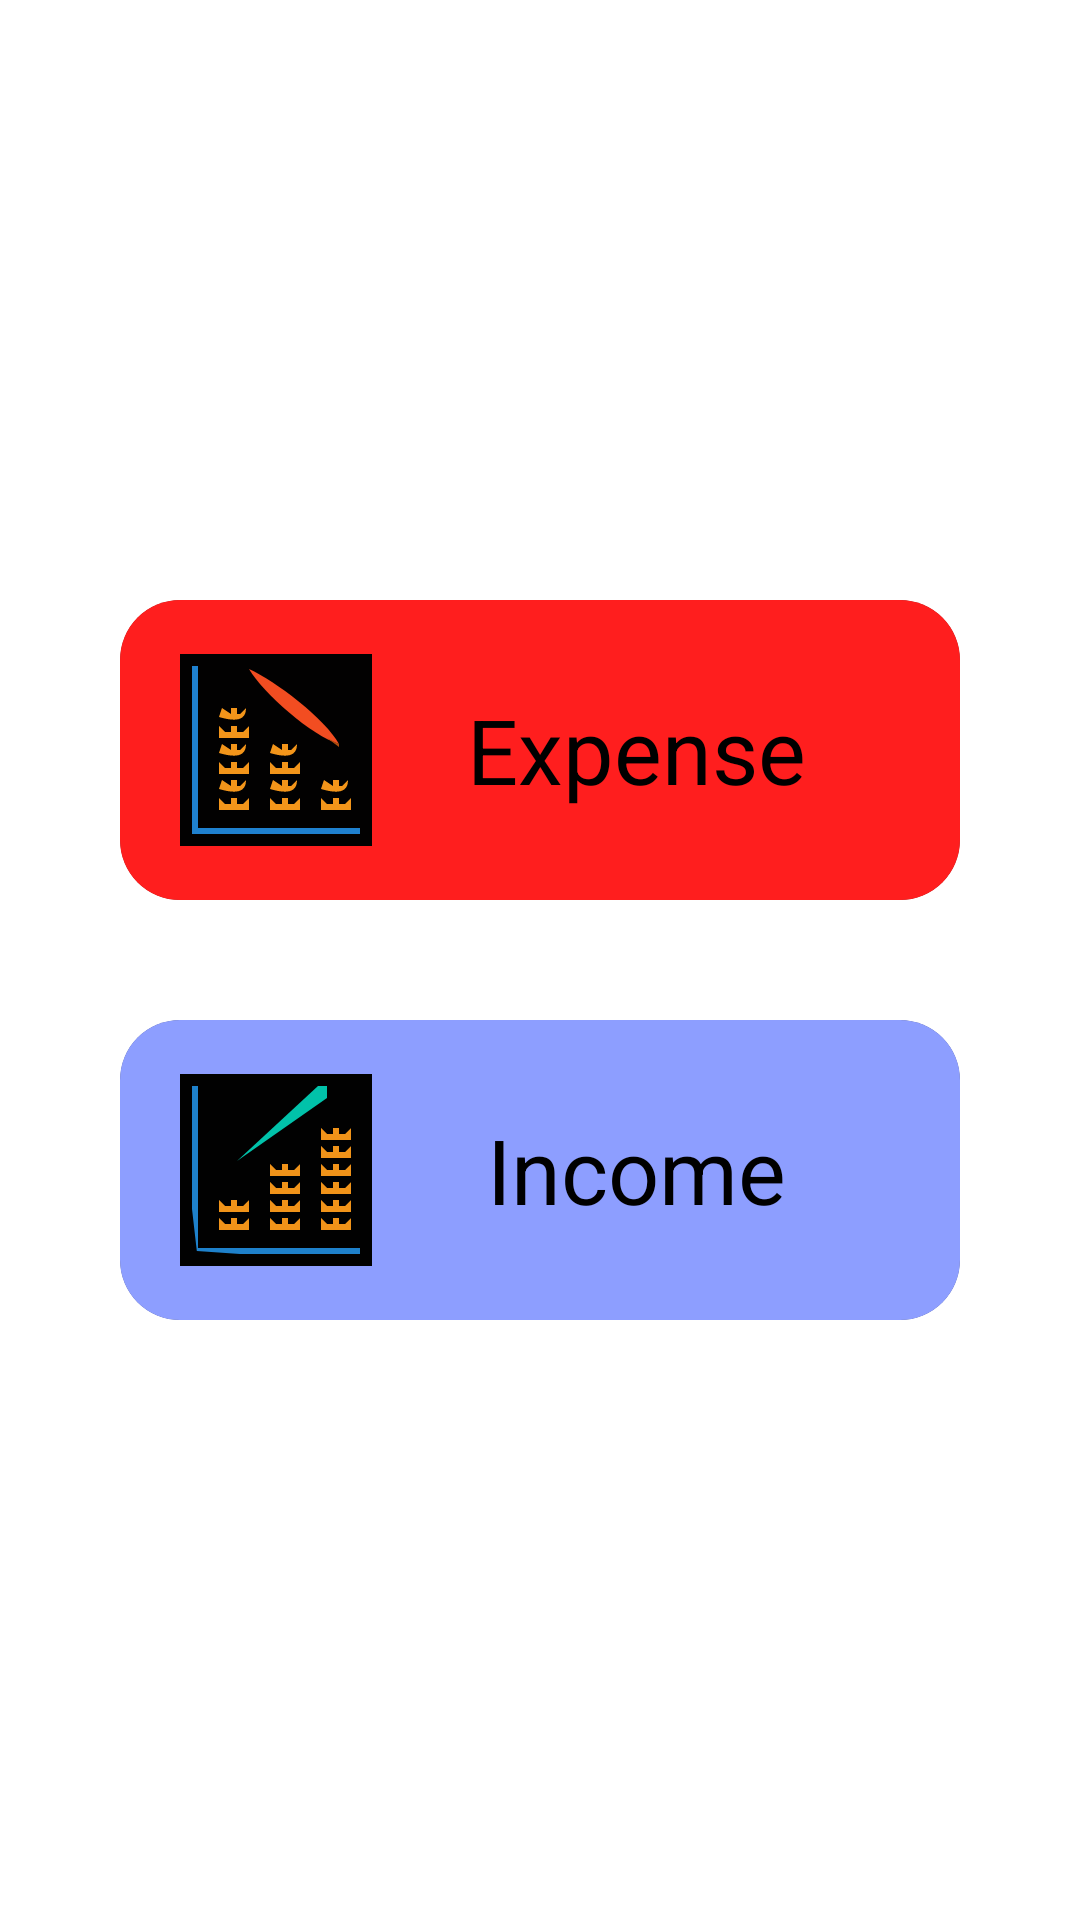

Android layout source for this screen:
<!-- AndroidManifest.xml: application theme Theme.NewApp -->
<!-- res/layout/fragment_add_activity.xml -->
<?xml version="1.0" encoding="utf-8"?>
<FrameLayout xmlns:android="http://schemas.android.com/apk/res/android"
    xmlns:tools="http://schemas.android.com/tools"
    android:layout_width="match_parent"
    android:layout_height="match_parent"
    xmlns:app="http://schemas.android.com/apk/res-auto"
    tools:context=".fragments.AddFragmentActivity">

    <LinearLayout
        android:layout_width="match_parent"
        android:layout_height="match_parent"
        android:orientation="vertical">
        <ScrollView
            android:layout_width="match_parent"
            android:layout_height="match_parent">

            <LinearLayout
                android:layout_width="match_parent"
                android:layout_height="match_parent"
                android:orientation="vertical"
                android:layout_gravity="center"
                android:layout_margin="20dp"
                >

                <androidx.cardview.widget.CardView
                    android:id="@+id/expense_fragment_add_activity"
                    android:layout_width="match_parent"
                    android:layout_height="100dp"
                    app:cardCornerRadius="20dp"
                    android:layout_margin="20dp"
                    >

                    <LinearLayout
                        android:layout_width="match_parent"
                        android:layout_height="match_parent"
                        android:background="#FF1E1E">
                        <TextView
                            android:id="@+id/expense_fragment_add_activity_TV"
                            android:drawableLeft="@drawable/loss"
                            android:layout_width="match_parent"
                            android:layout_height="80dp"
                            android:text="Expense"
                            android:textColor="@color/black"
                            android:textSize="30sp"
                            android:gravity="center"
                            android:layout_gravity="center"
                            android:layout_margin="20dp"
                            />
                    </LinearLayout>

                </androidx.cardview.widget.CardView>

                <androidx.cardview.widget.CardView
                    android:id="@+id/income_fragment_add_activity"
                    android:layout_width="match_parent"
                    android:layout_height="100dp"
                    app:cardCornerRadius="20dp"
                    android:layout_margin="20dp"
                    >

                    <LinearLayout
                        android:layout_width="match_parent"
                        android:layout_height="match_parent"
                        android:background="#8D9EFF"
                        >
                        <TextView
                            android:id="@+id/income_fragment_add_activity_TV"
                            android:drawableLeft="@drawable/profit"
                            android:layout_width="match_parent"
                            android:layout_height="80dp"
                            android:text="Income"
                            android:textSize="30sp"
                            android:gravity="center"
                            android:layout_gravity="center"
                            android:layout_margin="20dp"
                            android:textColor="@color/black"
                            />
                    </LinearLayout>

                </androidx.cardview.widget.CardView>

            </LinearLayout>

        </ScrollView>
    </LinearLayout>

</FrameLayout>
<!-- resources referenced by this layout -->
<resources>
  <color name="black">#FF000000</color>
  <!-- drawable loss: vector/xml drawable (drawable, 4527 chars, omitted) -->
  <!-- drawable profit: vector/xml drawable (drawable, 5476 chars, omitted) -->
</resources>
